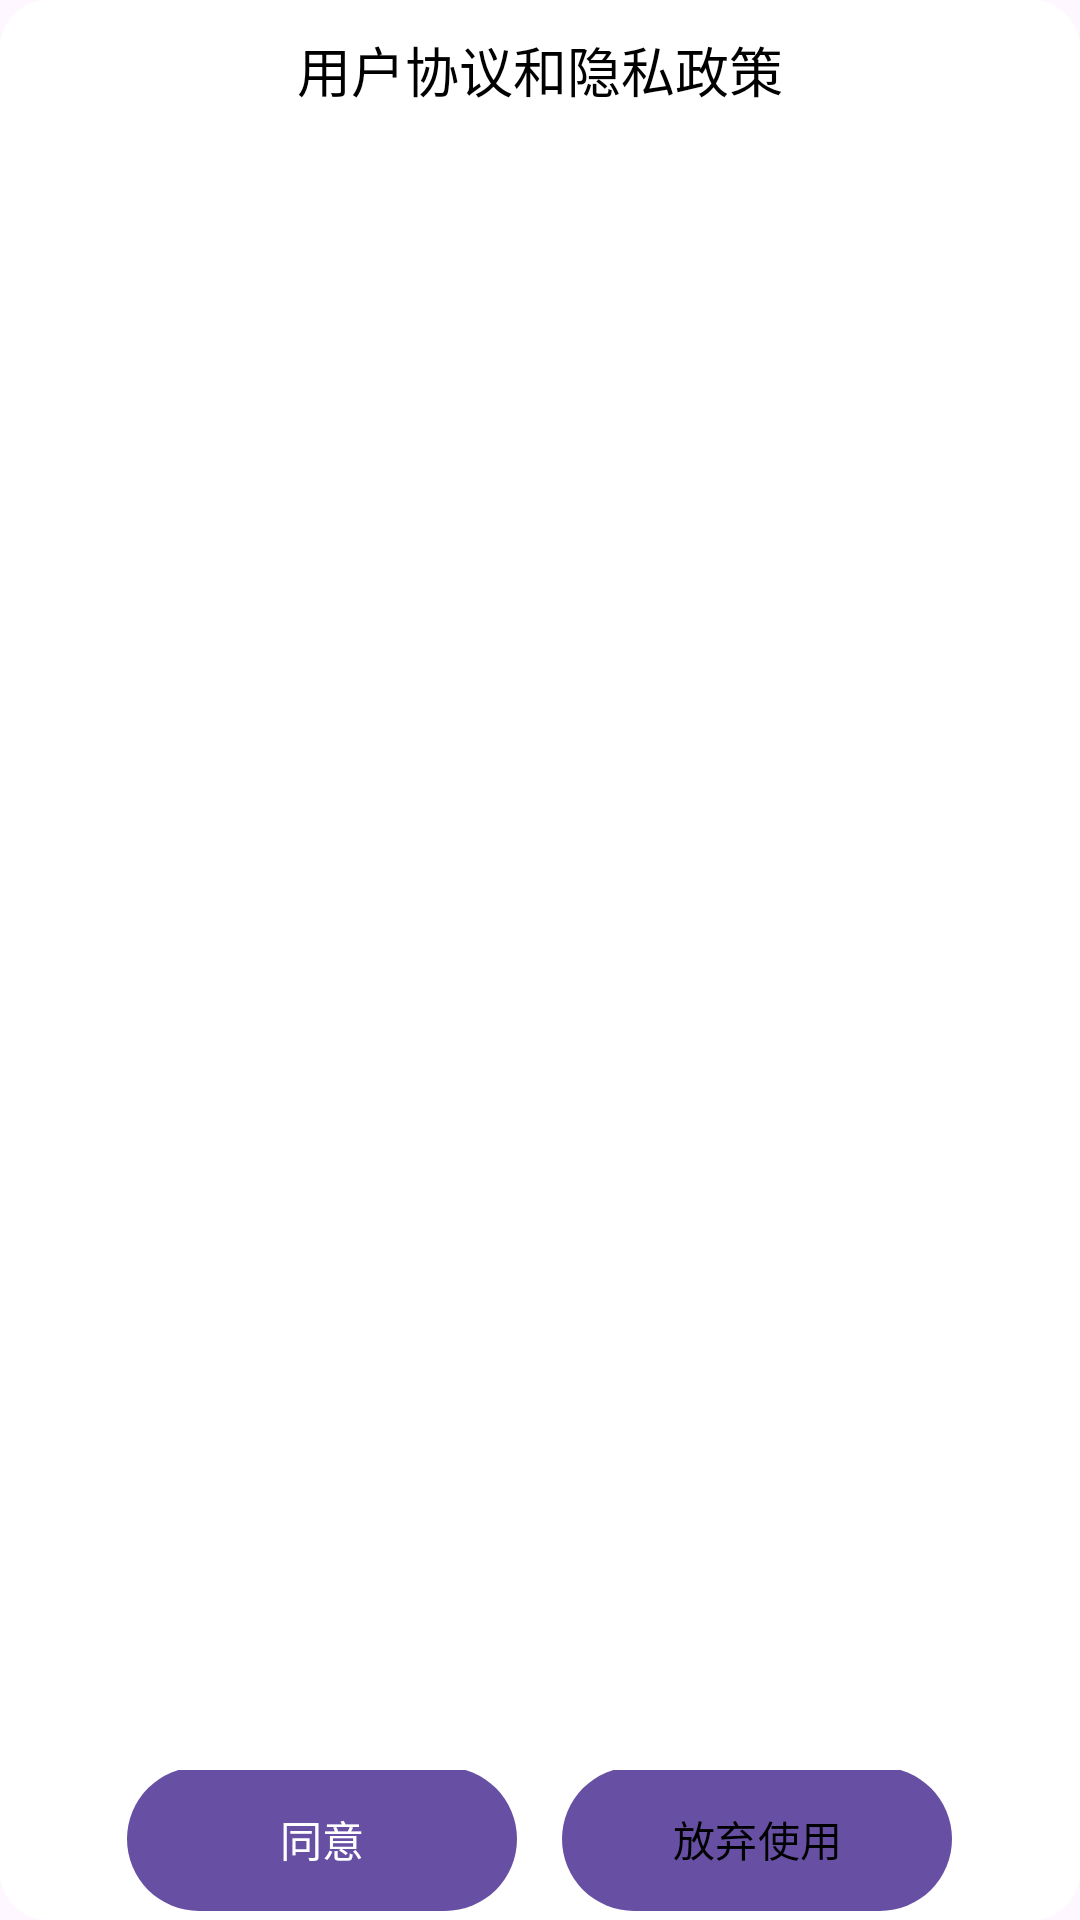

Here is an Android app screen rendered from its layout file. Give the layout XML and the strings, colors and styles it references.
<!-- AndroidManifest.xml: application theme Theme.Material3.DayNight -->
<!-- res/layout/dialog_privacy_show.xml -->
<?xml version="1.0" encoding="utf-8"?>
<LinearLayout xmlns:android="http://schemas.android.com/apk/res/android"
    xmlns:tools="http://schemas.android.com/tools"
    android:layout_width="match_parent"
    android:layout_height="match_parent"
    android:background="@drawable/dialog_privacy_shape"
    android:orientation="vertical">

    <RelativeLayout
        android:layout_width="match_parent"
        android:layout_height="match_parent">

        <LinearLayout
            android:layout_width="match_parent"
            android:layout_height="match_parent"
            android:layout_above="@+id/ll_btn_bottom"
            android:layout_marginBottom="15dp"
            android:gravity="center"
            android:orientation="vertical">

            <TextView
                android:id="@+id/tv_title"
                android:layout_width="wrap_content"
                android:layout_height="wrap_content"
                android:layout_marginTop="10dp"
                android:layout_marginBottom="10dp"
                android:text="用户协议和隐私政策"
                android:textColor="#000000"
                android:textSize="18sp" />

            <ScrollView
                android:layout_width="match_parent"
                android:layout_height="match_parent"
                android:layout_marginLeft="5dp"
                android:layout_marginRight="5dp"
                android:fadingEdgeLength="50dp"
                android:requiresFadingEdge="horizontal">

                <TextView
                    android:id="@+id/tv_content"
                    android:layout_width="match_parent"
                    android:layout_height="match_parent"
                    android:layout_marginTop="10dp"
                    android:singleLine="false"
                    android:text=""
                    android:textColor="#000000" />
            </ScrollView>
        </LinearLayout>

        <LinearLayout
            android:id="@+id/ll_btn_bottom"
            android:layout_width="match_parent"
            android:layout_height="wrap_content"
            android:layout_alignParentBottom="true"
            android:gravity="center"

            >
            <Button
                android:id="@+id/btn_agree"
                android:layout_width="130dp"
                android:layout_height="wrap_content"
                android:layout_marginBottom="2dp"
                android:layout_marginRight="15dp"
                android:text="同意"
                android:onClick="onClickAgree"
                android:textColor="#FFFFFF"
                android:background="@drawable/button_shape"/>
            <Button
                android:id="@+id/btn_disagree"
                android:layout_width="130dp"
                android:layout_marginBottom="2dp"
                android:layout_height="wrap_content"
                android:text="放弃使用"
                android:onClick="onClickDisagree"
                android:textColor="#000000"
                android:background="@drawable/button_shape"/>

        </LinearLayout>
    </RelativeLayout>
</LinearLayout>
<!-- resources referenced by this layout -->
<resources>
  <!-- drawable button_shape (drawable) -->
  <?xml version="1.0" encoding="utf-8" ?>
  <shape xmlns:android="http://schemas.android.com/apk/res/android"
      android:shape="rectangle">
      <solid android:color="#FFFFFF" />
      <corners android:radius="32dip" />
      <padding
          android:bottom="2dp"
          android:left="33dp"
          android:right="33dp"
          android:top="2dp">
      </padding>
  </shape>
  <!-- drawable dialog_privacy_shape (drawable) -->
  <?xml version="1.0" encoding="utf-8"?>
  <shape xmlns:android="http://schemas.android.com/apk/res/android"
      android:shape="rectangle">
      <solid android:color="#ffffff" />
      <corners android:radius="16dp" />
  </shape>
</resources>
